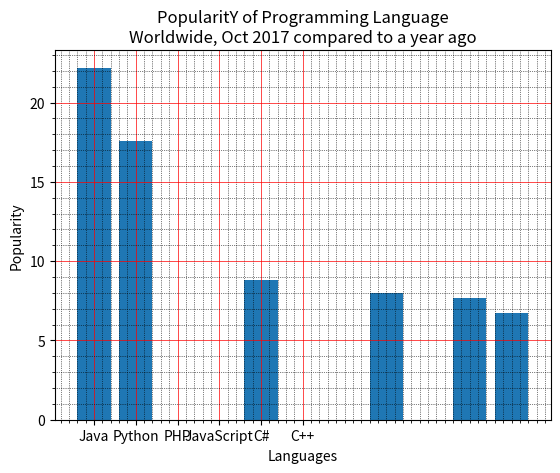

Reproduce this figure in Python.
"""Write a Python programming to display a bar chart of the popularity of programming Languages. Specify the position
of each bar plot. """
import matplotlib.pyplot as plt

x = ['Java', 'Python', 'PHP', 'JavaScript', 'C#', 'C++']
popularity = [22.2, 17.6, 8.8, 8, 7.7, 6.7]
x_pos = [i for i, _ in enumerate(x)]
plt.xlabel("Languages")
plt.ylabel("Popularity")
plt.title("PopularitY of Programming Language\n" + "Worldwide, Oct 2017 compared to a year ago")
plt.xticks(x_pos, x)
# Select the position of each barplots on the x-axis (space=1,3,3,2,1)
y_pos = [0, 1, 4, 7, 9, 10]
# Create bars
plt.bar(y_pos, popularity)
# Turn on the grid
plt.minorticks_on()
plt.grid(which='major', linestyle='-', linewidth='0.5', color='red')
# Customize the minor grid
plt.grid(which='minor', linestyle=':', linewidth='0.5', color='black')
plt.show()
